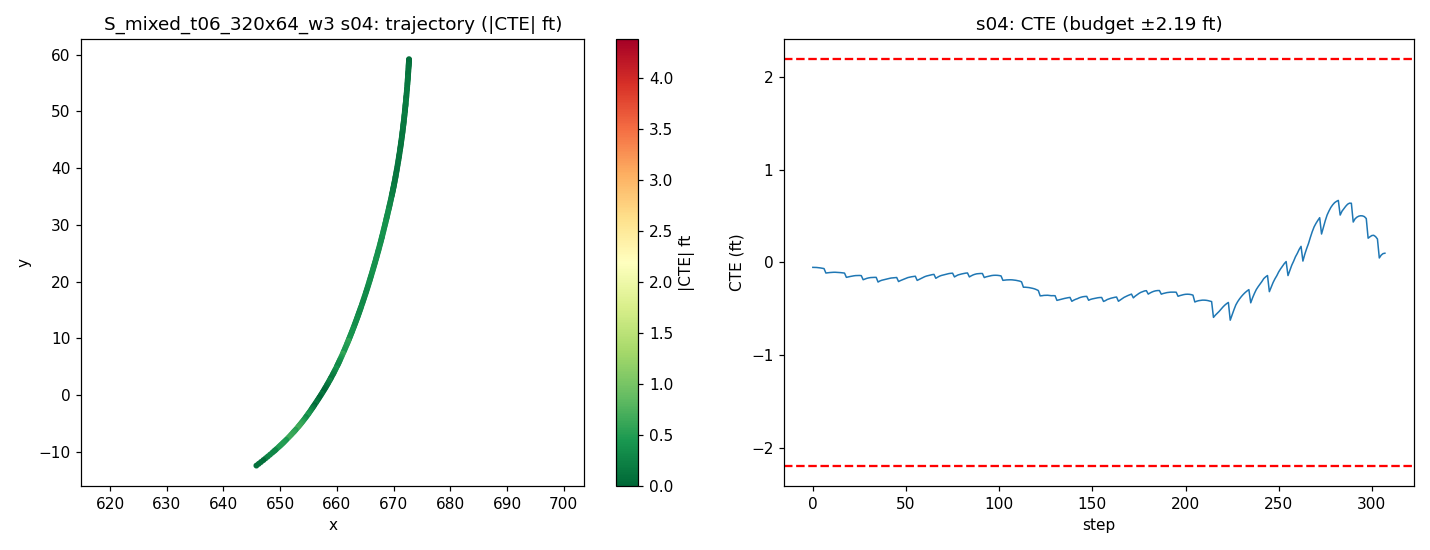

Source data for this figure (header and first rows):
step, time_sec, nn_steer, expert_steer, cte_m, cte_ft, speed_mph, x, y, yaw
0, 0.0, -0.02092, -0.01056, -0.0164, -0.05381, 13.29, 672.7, 59.21, -92.65
1, 0.2, -0.02336, -0.01029, -0.01645, -0.05396, 13.62, 672.7, 59.09, -92.68
2, 0.4, -0.02385, -0.009635, -0.01676, -0.05498, 13.94, 672.7, 58.95, -92.73
3, 0.6, -0.02146, -0.008662, -0.01728, -0.0567, 14.28, 672.7, 58.82, -92.79
4, 0.8, -0.02177, -0.00724, -0.01817, -0.05961, 14.63, 672.7, 58.66, -92.86
5, 1.0, -0.01992, -0.005754, -0.0191, -0.06266, 14.96, 672.7, 58.52, -92.92
6, 1.2, -0.01849, -0.003938, -0.02036, -0.0668, 15.3, 672.7, 58.37, -92.99
7, 1.4, -0.0187, -0.01071, -0.03496, -0.1147, 15.63, 672.7, 58.21, -93.05
8, 1.6, -0.01868, -0.0101, -0.03413, -0.112, 15.96, 672.6, 58.06, -93.12
9, 1.8, -0.01908, -0.00942, -0.03349, -0.1099, 16.33, 672.6, 57.89, -93.18
10, 2.0, -0.0163, -0.008374, -0.03289, -0.1079, 16.75, 672.6, 57.67, -93.27
11, 2.2, -0.01873, -0.007221, -0.03257, -0.1069, 17.15, 672.6, 57.45, -93.35
12, 2.4, -0.01513, -0.005714, -0.03248, -0.1066, 17.58, 672.6, 57.19, -93.45
13, 2.6, -0.01581, -0.004242, -0.03279, -0.1076, 17.89, 672.6, 56.97, -93.53
14, 2.8, -0.01661, -0.0029, -0.03306, -0.1085, 18.17, 672.6, 56.79, -93.59
15, 3.0, -0.01301, -0.001246, -0.03372, -0.1106, 18.45, 672.6, 56.59, -93.66
16, 3.2, -0.01492, 0.0005061, -0.03441, -0.1129, 18.71, 672.5, 56.41, -93.71
17, 3.4, -0.01577, 0.002441, -0.03518, -0.1154, 18.96, 672.5, 56.23, -93.77
18, 3.6, -0.01392, -0.008497, -0.04921, -0.1615, 19.23, 672.5, 56.03, -93.83
19, 3.8, -0.01487, -0.007962, -0.0477, -0.1565, 19.48, 672.5, 55.84, -93.89
20, 4.0, -0.01619, -0.007377, -0.04647, -0.1525, 19.71, 672.5, 55.65, -93.95
21, 4.2, -0.01583, -0.006699, -0.04527, -0.1485, 20, 672.5, 55.45, -94.01
22, 4.4, -0.01732, -0.005585, -0.04417, -0.1449, 20.27, 672.5, 55.19, -94.09
23, 4.6, -0.01674, -0.004222, -0.04342, -0.1425, 20.46, 672.4, 54.94, -94.17
24, 4.8, -0.01451, -0.00271, -0.04308, -0.1413, 20.69, 672.4, 54.71, -94.25
25, 5.0, -0.01686, -0.0001677, -0.04303, -0.1412, 20.86, 672.4, 54.4, -94.35
26, 5.2, -0.0183, 0.003286, -0.04353, -0.1428, 21.03, 672.4, 54.07, -94.45
27, 5.4, -0.01755, -0.008789, -0.05702, -0.1871, 21.1, 672.3, 53.85, -94.53
28, 5.6, -0.01823, -0.007893, -0.05473, -0.1796, 21.14, 672.3, 53.58, -94.62
29, 5.8, -0.01897, -0.006524, -0.05244, -0.172, 21.15, 672.3, 53.26, -94.73
30, 6.0, -0.01732, -0.004908, -0.05095, -0.1672, 21.11, 672.3, 52.97, -94.84
31, 6.2, -0.01316, -0.0031, -0.04994, -0.1638, 21.05, 672.2, 52.7, -94.93
32, 6.4, -0.01613, -0.001728, -0.04957, -0.1626, 20.99, 672.2, 52.52, -95
33, 6.6, -0.01819, -0.0002775, -0.0493, -0.1617, 20.92, 672.2, 52.35, -95.05
34, 6.8, -0.01363, 0.002221, -0.04926, -0.1616, 20.79, 672.2, 52.1, -95.14
35, 7.0, -0.0121, -0.009074, -0.06464, -0.2121, 20.65, 672.2, 51.85, -95.22
36, 7.2, -0.01267, -0.008354, -0.06102, -0.2002, 20.46, 672.1, 51.54, -95.31
37, 7.4, -0.01587, -0.00789, -0.05876, -0.1928, 20.33, 672.1, 51.33, -95.37
38, 7.6, -0.01359, -0.007442, -0.05721, -0.1877, 20.21, 672.1, 51.17, -95.42
39, 7.8, -0.01525, -0.006915, -0.05565, -0.1826, 20.1, 672.1, 50.99, -95.47
40, 8.0, -0.01184, -0.006327, -0.05435, -0.1783, 19.96, 672.1, 50.82, -95.52
41, 8.2, -0.0117, -0.005306, -0.05281, -0.1733, 19.82, 672, 50.58, -95.59
42, 8.4, -0.01524, -0.004343, -0.05146, -0.1688, 19.7, 672, 50.36, -95.65
43, 8.6, -0.01702, -0.003445, -0.05079, -0.1666, 19.6, 672, 50.19, -95.69
44, 8.8, -0.01372, -0.002315, -0.05015, -0.1645, 19.52, 672, 50.02, -95.74
45, 9.0, -0.01455, -0.001082, -0.04972, -0.1631, 19.43, 672, 49.86, -95.79
46, 9.2, -0.01494, -0.01189, -0.06304, -0.2068, 19.34, 671.9, 49.6, -95.86
47, 9.4, -0.0172, -0.01164, -0.05988, -0.1964, 19.27, 671.9, 49.37, -95.93
48, 9.6, -0.017, -0.01132, -0.05745, -0.1885, 19.23, 671.9, 49.18, -95.99
49, 9.8, -0.0158, -0.0109, -0.05513, -0.1809, 19.22, 671.9, 48.98, -96.05
50, 10.0, -0.01721, -0.01021, -0.05256, -0.1724, 19.22, 671.8, 48.72, -96.14
51, 10.2, -0.01514, -0.009263, -0.04997, -0.1639, 19.25, 671.8, 48.43, -96.23
52, 10.4, -0.01556, -0.008428, -0.04844, -0.1589, 19.29, 671.8, 48.22, -96.3
53, 10.6, -0.01691, -0.007498, -0.04727, -0.1551, 19.34, 671.8, 48.02, -96.37
54, 10.8, -0.01606, -0.00642, -0.04625, -0.1517, 19.39, 671.7, 47.83, -96.43
55, 11.0, -0.01599, -0.005172, -0.04553, -0.1494, 19.46, 671.7, 47.64, -96.49
56, 11.2, -0.01485, -0.01438, -0.05926, -0.1944, 19.54, 671.7, 47.48, -96.54
57, 11.4, -0.01725, -0.01424, -0.05614, -0.1842, 19.61, 671.7, 47.28, -96.61
58, 11.6, -0.01715, -0.01409, -0.05322, -0.1746, 19.71, 671.6, 47.08, -96.67
59, 11.8, -0.01813, -0.01381, -0.04997, -0.1639, 19.83, 671.6, 46.84, -96.75
... 248 more rows
